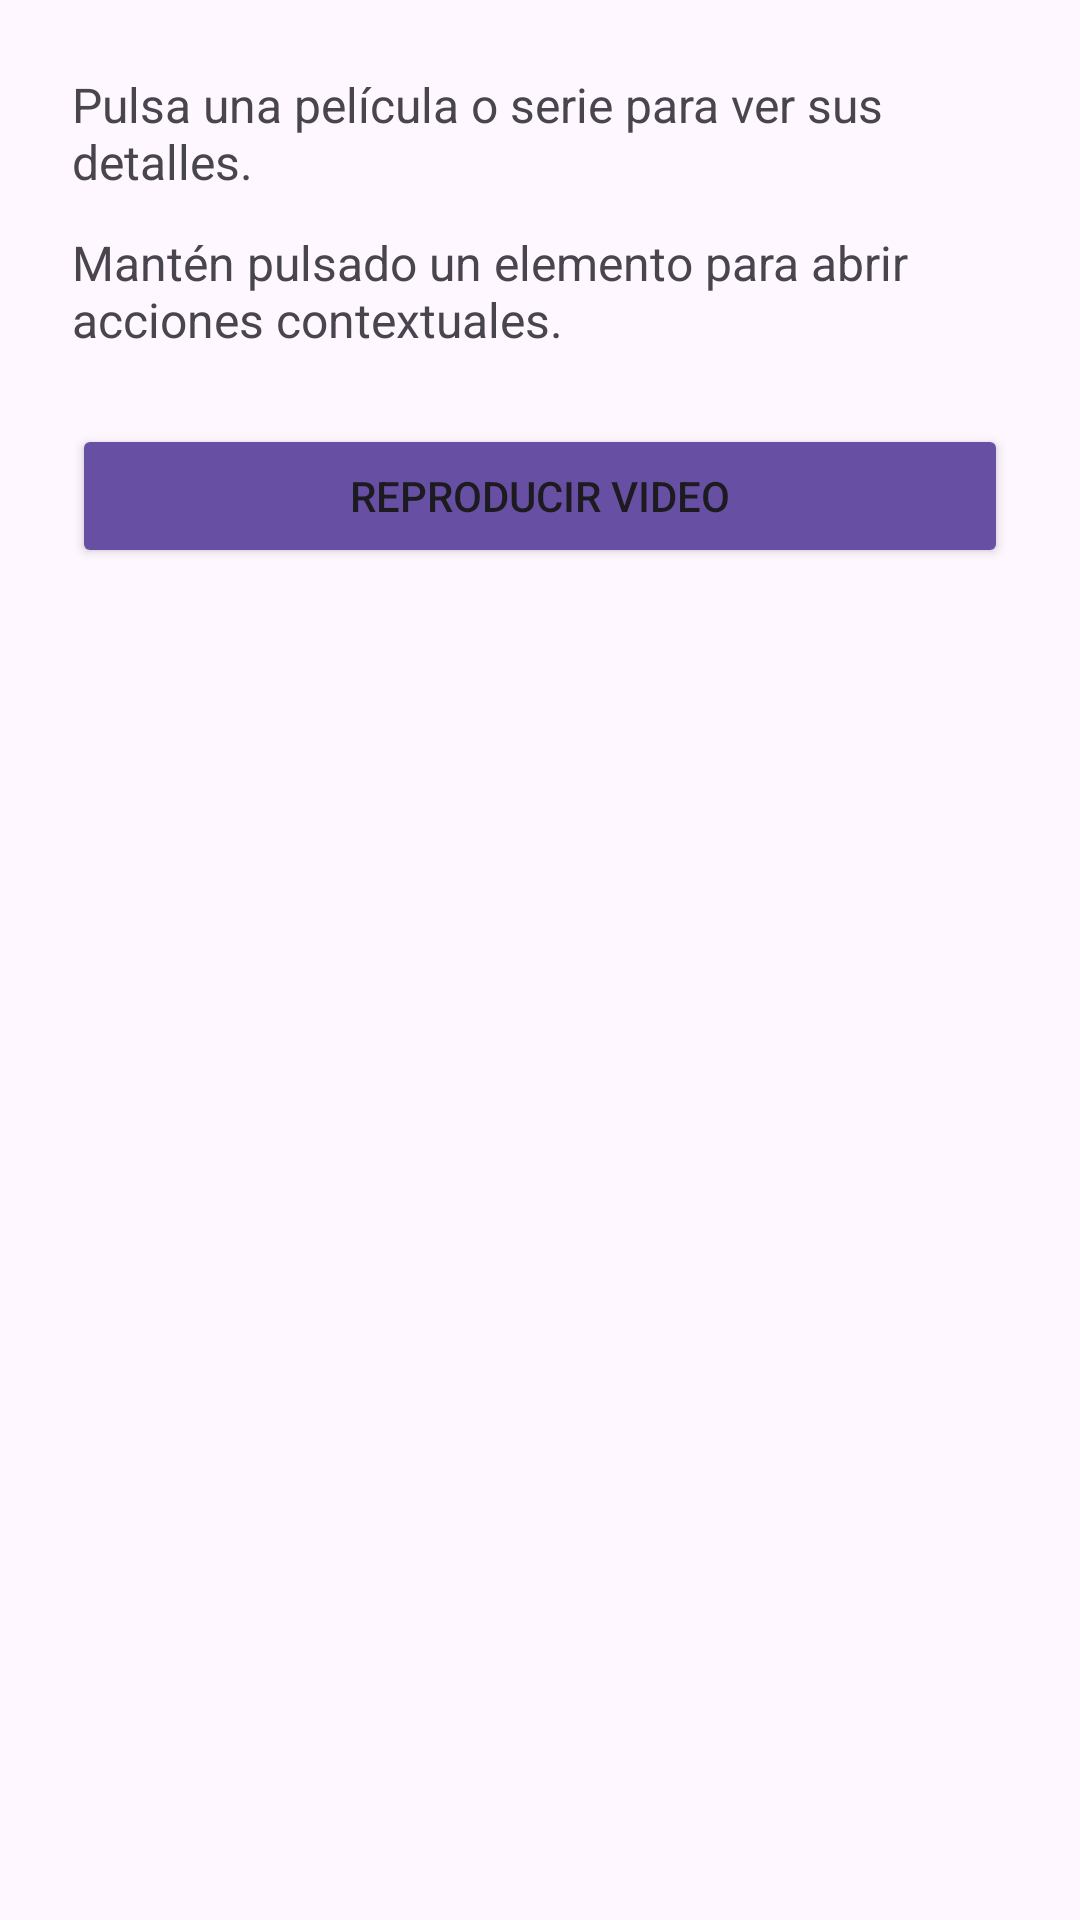

Android layout source for this screen:
<!-- AndroidManifest.xml: application theme Theme.CineYSeriesJavierAlfonsoAguiar2 -->
<!-- res/layout/ayuda_layout.xml -->
<?xml version="1.0" encoding="utf-8"?>
<LinearLayout xmlns:android="http://schemas.android.com/apk/res/android"
    android:layout_width="match_parent"
    android:layout_height="match_parent"
    android:orientation="vertical"
    android:padding="24dp">

    <TextView
        android:id="@+id/textoAyuda1"
        android:layout_width="match_parent"
        android:layout_height="wrap_content"
        android:text="@string/ayudaTexto1"
        android:textSize="16sp" />

    <TextView
        android:id="@+id/textoAyuda2"
        android:layout_width="match_parent"
        android:layout_height="wrap_content"
        android:layout_marginTop="12dp"
        android:text="@string/ayudaTexto2"
        android:textSize="16sp" />

    <Button
        android:id="@+id/btnVerVideo"
        android:layout_width="match_parent"
        android:layout_height="wrap_content"
        android:layout_marginTop="24dp"
        android:text="@string/ver_video" />
</LinearLayout>
<!-- resources referenced by this layout -->
<resources>
  <string name="ayudaTexto1">Pulsa una película o serie para ver sus detalles.</string>
  <string name="ayudaTexto2">Mantén pulsado un elemento para abrir acciones contextuales.</string>
  <string name="ver_video">Reproducir video</string>
  <style name="Theme.CineYSeriesJavierAlfonsoAguiar2" parent="Base.Theme.CineYSeriesJavierAlfonsoAguiar2" />
  <style name="Base.Theme.CineYSeriesJavierAlfonsoAguiar2" parent="Theme.Material3.DayNight.NoActionBar">
          <item name="colorPrimary">@color/app_primary</item>
          <item name="colorPrimaryDark">@color/app_primary_dark</item>
          <item name="colorOnPrimary">@color/app_on_primary</item>
          <item name="colorAccent">@color/app_primary</item>
          <item name="colorButtonNormal">@color/app_primary</item>
      </style>
  <color name="app_primary">#6750A4</color>
  <color name="app_primary_dark">#6750A4</color>
  <color name="app_on_primary">#FFFFFFFF</color>
</resources>
